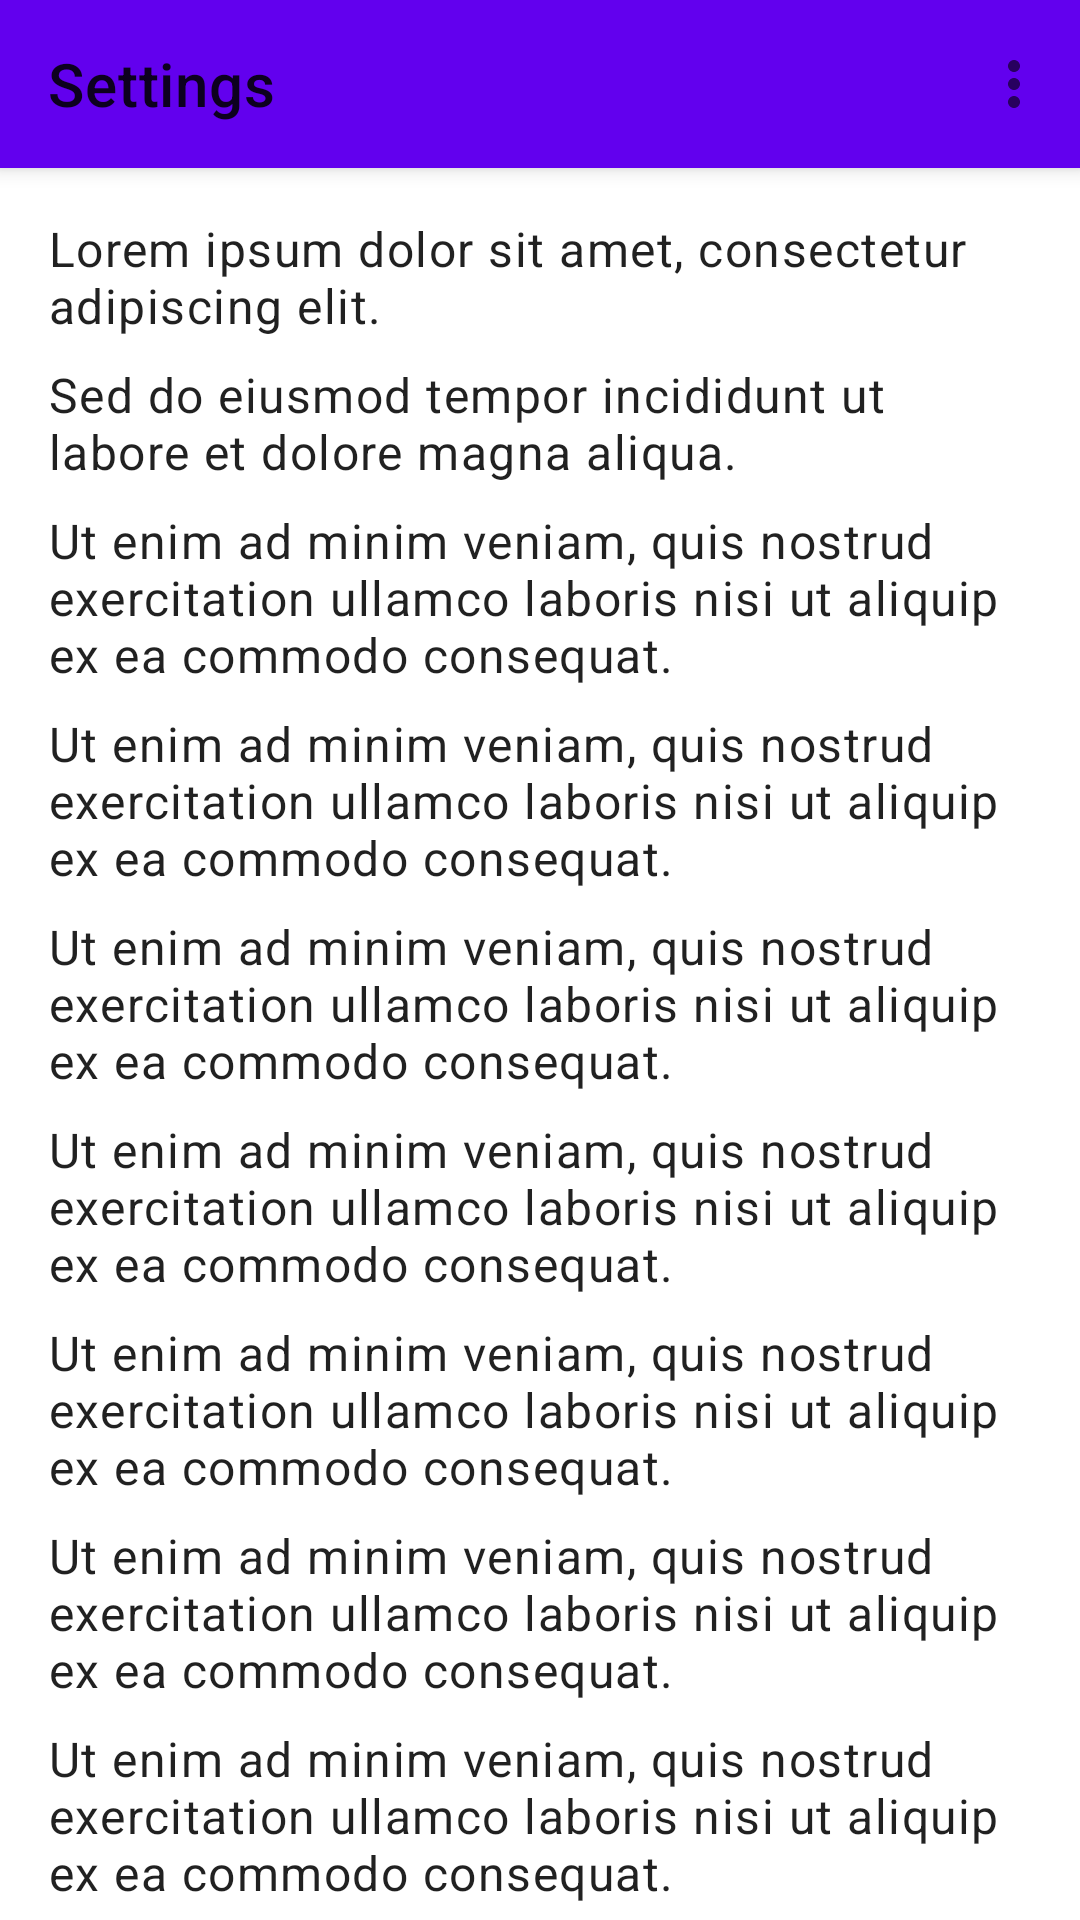

This screen was rendered from an Android layout file. Write that file and the resources it references.
<!-- AndroidManifest.xml: application theme Theme.example -->
<!-- res/layout/activity_settings.xml -->
<androidx.coordinatorlayout.widget.CoordinatorLayout xmlns:android="http://schemas.android.com/apk/res/android"
    xmlns:app="http://schemas.android.com/apk/res-auto"
    android:layout_width="match_parent"
    xmlns:tools="http://schemas.android.com/tools"
    tools:context=".ui.settings.SettingsActivity"
    android:layout_height="match_parent">

    <com.google.android.material.appbar.AppBarLayout
        android:id="@+id/appBarLayout"
        android:fitsSystemWindows="true"
        android:layout_width="match_parent"
        android:layout_height="wrap_content">

        <com.google.android.material.appbar.MaterialToolbar
            android:id="@+id/toolbar"
            android:layout_width="match_parent"
            android:layout_height="?attr/actionBarSize"
            app:title="@string/settings"
            app:menu="@menu/toolbar_menu" />

    </com.google.android.material.appbar.AppBarLayout>

    <androidx.core.widget.NestedScrollView
        android:layout_width="match_parent"
        android:layout_height="match_parent"
        app:layout_behavior="@string/appbar_scrolling_view_behavior">

        <LinearLayout
            android:layout_width="match_parent"
            android:layout_height="wrap_content"
            android:orientation="vertical"
            android:padding="16dp">

            
            <TextView
                android:layout_width="match_parent"
                android:layout_height="wrap_content"
                android:text="Lorem ipsum dolor sit amet, consectetur adipiscing elit."
                android:textAppearance="@style/TextAppearance.Material3.BodyLarge"
                android:paddingBottom="8dp" />

            <TextView
                android:layout_width="match_parent"
                android:layout_height="wrap_content"
                android:text="Sed do eiusmod tempor incididunt ut labore et dolore magna aliqua."
                android:textAppearance="@style/TextAppearance.Material3.BodyLarge"
                android:paddingBottom="8dp" />

            <TextView
                android:layout_width="match_parent"
                android:layout_height="wrap_content"
                android:text="Ut enim ad minim veniam, quis nostrud exercitation ullamco laboris nisi ut aliquip ex ea commodo consequat."
                android:textAppearance="@style/TextAppearance.Material3.BodyLarge"
                android:paddingBottom="8dp" />

            <TextView
                android:layout_width="match_parent"
                android:layout_height="wrap_content"
                android:paddingBottom="8dp"
                android:text="Ut enim ad minim veniam, quis nostrud exercitation ullamco laboris nisi ut aliquip ex ea commodo consequat."
                android:textAppearance="@style/TextAppearance.Material3.BodyLarge" />

            <TextView
                android:layout_width="match_parent"
                android:layout_height="wrap_content"
                android:text="Ut enim ad minim veniam, quis nostrud exercitation ullamco laboris nisi ut aliquip ex ea commodo consequat."
                android:textAppearance="@style/TextAppearance.Material3.BodyLarge"
                android:paddingBottom="8dp" /><TextView
                android:layout_width="match_parent"
                android:layout_height="wrap_content"
                android:text="Ut enim ad minim veniam, quis nostrud exercitation ullamco laboris nisi ut aliquip ex ea commodo consequat."
                android:textAppearance="@style/TextAppearance.Material3.BodyLarge"
                android:paddingBottom="8dp" /><TextView
                android:layout_width="match_parent"
                android:layout_height="wrap_content"
                android:text="Ut enim ad minim veniam, quis nostrud exercitation ullamco laboris nisi ut aliquip ex ea commodo consequat."
                android:textAppearance="@style/TextAppearance.Material3.BodyLarge"
                android:paddingBottom="8dp" /><TextView
                android:layout_width="match_parent"
                android:layout_height="wrap_content"
                android:text="Ut enim ad minim veniam, quis nostrud exercitation ullamco laboris nisi ut aliquip ex ea commodo consequat."
                android:textAppearance="@style/TextAppearance.Material3.BodyLarge"
                android:paddingBottom="8dp" /><TextView
                android:layout_width="match_parent"
                android:layout_height="wrap_content"
                android:text="Ut enim ad minim veniam, quis nostrud exercitation ullamco laboris nisi ut aliquip ex ea commodo consequat."
                android:textAppearance="@style/TextAppearance.Material3.BodyLarge"
                android:paddingBottom="8dp" /><TextView
                android:layout_width="match_parent"
                android:layout_height="wrap_content"
                android:text="Ut enim ad minim veniam, quis nostrud exercitation ullamco laboris nisi ut aliquip ex ea commodo consequat."
                android:textAppearance="@style/TextAppearance.Material3.BodyLarge"
                android:paddingBottom="8dp" /><TextView
                android:layout_width="match_parent"
                android:layout_height="wrap_content"
                android:text="Ut enim ad minim veniam, quis nostrud exercitation ullamco laboris nisi ut aliquip ex ea commodo consequat."
                android:textAppearance="@style/TextAppearance.Material3.BodyLarge"
                android:paddingBottom="8dp" /><TextView
                android:layout_width="match_parent"
                android:layout_height="wrap_content"
                android:text="Ut enim ad minim veniam, quis nostrud exercitation ullamco laboris nisi ut aliquip ex ea commodo consequat."
                android:textAppearance="@style/TextAppearance.Material3.BodyLarge"
                android:paddingBottom="8dp" /><TextView
                android:layout_width="match_parent"
                android:layout_height="wrap_content"
                android:text="Ut enim ad minim veniam, quis nostrud exercitation ullamco laboris nisi ut aliquip ex ea commodo consequat."
                android:textAppearance="@style/TextAppearance.Material3.BodyLarge"
                android:paddingBottom="8dp" /><TextView
                android:layout_width="match_parent"
                android:layout_height="wrap_content"
                android:text="Ut enim ad minim veniam, quis nostrud exercitation ullamco laboris nisi ut aliquip ex ea commodo consequat."
                android:textAppearance="@style/TextAppearance.Material3.BodyLarge"
                android:paddingBottom="8dp" /><TextView
                android:layout_width="match_parent"
                android:layout_height="wrap_content"
                android:text="Ut enim ad minim veniam, quis nostrud exercitation ullamco laboris nisi ut aliquip ex ea commodo consequat."
                android:textAppearance="@style/TextAppearance.Material3.BodyLarge"
                android:paddingBottom="8dp" /><TextView
                android:layout_width="match_parent"
                android:layout_height="wrap_content"
                android:text="Ut enim ad minim veniam, quis nostrud exercitation ullamco laboris nisi ut aliquip ex ea commodo consequat."
                android:textAppearance="@style/TextAppearance.Material3.BodyLarge"
                android:paddingBottom="8dp" /><TextView
                android:layout_width="match_parent"
                android:layout_height="wrap_content"
                android:text="Ut enim ad minim veniam, quis nostrud exercitation ullamco laboris nisi ut aliquip ex ea commodo consequat."
                android:textAppearance="@style/TextAppearance.Material3.BodyLarge"
                android:paddingBottom="8dp" /><TextView
                android:layout_width="match_parent"
                android:layout_height="wrap_content"
                android:text="Ut enim ad minim veniam, quis nostrud exercitation ullamco laboris nisi ut aliquip ex ea commodo consequat."
                android:textAppearance="@style/TextAppearance.Material3.BodyLarge"
                android:paddingBottom="8dp" /><TextView
                android:layout_width="match_parent"
                android:layout_height="wrap_content"
                android:text="Ut enim ad minim veniam, quis nostrud exercitation ullamco laboris nisi ut aliquip ex ea commodo consequat."
                android:textAppearance="@style/TextAppearance.Material3.BodyLarge"
                android:paddingBottom="8dp" /><TextView
                android:layout_width="match_parent"
                android:layout_height="wrap_content"
                android:text="Ut enim ad minim veniam, quis nostrud exercitation ullamco laboris nisi ut aliquip ex ea commodo consequat."
                android:textAppearance="@style/TextAppearance.Material3.BodyLarge"
                android:paddingBottom="8dp" /><TextView
                android:layout_width="match_parent"
                android:layout_height="wrap_content"
                android:text="Ut enim ad minim veniam, quis nostrud exercitation ullamco laboris nisi ut aliquip ex ea commodo consequat."
                android:textAppearance="@style/TextAppearance.Material3.BodyLarge"
                android:paddingBottom="8dp" /><TextView
                android:layout_width="match_parent"
                android:layout_height="wrap_content"
                android:text="Ut enim ad minim veniam, quis nostrud exercitation ullamco laboris nisi ut aliquip ex ea commodo consequat."
                android:textAppearance="@style/TextAppearance.Material3.BodyLarge"
                android:paddingBottom="8dp" /><TextView
                android:layout_width="match_parent"
                android:layout_height="wrap_content"
                android:text="Ut enim ad minim veniam, quis nostrud exercitation ullamco laboris nisi ut aliquip ex ea commodo consequat."
                android:textAppearance="@style/TextAppearance.Material3.BodyLarge"
                android:paddingBottom="8dp" /><TextView
                android:layout_width="match_parent"
                android:layout_height="wrap_content"
                android:text="Ut enim ad minim veniam, quis nostrud exercitation ullamco laboris nisi ut aliquip ex ea commodo consequat."
                android:textAppearance="@style/TextAppearance.Material3.BodyLarge"
                android:paddingBottom="8dp" /><TextView
                android:layout_width="match_parent"
                android:layout_height="wrap_content"
                android:text="Ut enim ad minim veniam, quis nostrud exercitation ullamco laboris nisi ut aliquip ex ea commodo consequat."
                android:textAppearance="@style/TextAppearance.Material3.BodyLarge"
                android:paddingBottom="8dp" /><TextView
                android:layout_width="match_parent"
                android:layout_height="wrap_content"
                android:text="Ut enim ad minim veniam, quis nostrud exercitation ullamco laboris nisi ut aliquip ex ea commodo consequat."
                android:textAppearance="@style/TextAppearance.Material3.BodyLarge"
                android:paddingBottom="8dp" />

        </LinearLayout>
    </androidx.core.widget.NestedScrollView>

</androidx.coordinatorlayout.widget.CoordinatorLayout>
<!-- resources referenced by this layout -->
<resources>
  <string name="settings">Settings</string>
  <style name="Theme.example" parent="Theme.MaterialComponents.DayNight.DarkActionBar">
          
          <item name="colorPrimary">@color/purple_500</item>
          <item name="colorPrimaryVariant">@color/purple_700</item>
          <item name="colorOnPrimary">@color/white</item>
          
          <item name="colorSecondary">@color/teal_200</item>
          <item name="colorSecondaryVariant">@color/teal_700</item>
          <item name="colorOnSecondary">@color/black</item>
          
          <item name="android:statusBarColor">?attr/colorPrimaryVariant</item>
          
      </style>
  <!-- not gathered from this repository: default colours our renderer supplied (Android Studio template values) -->
  <color name="purple_500">#FF6200EE</color>
  <color name="purple_700">#FF3700B3</color>
  <color name="teal_200">#FF03DAC5</color>
  <color name="teal_700">#FF018786</color>
  <color name="black">#FF000000</color>
  <color name="white">#FFFFFFFF</color>
</resources>
